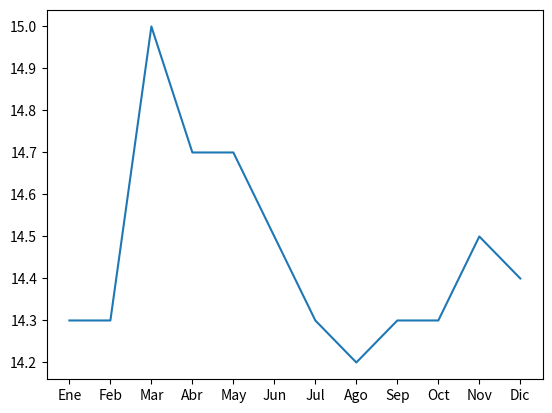
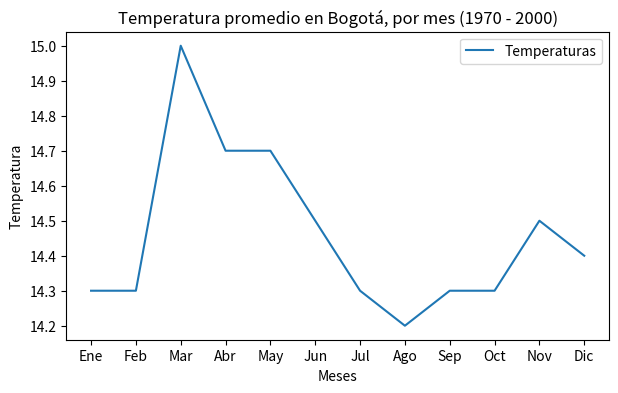
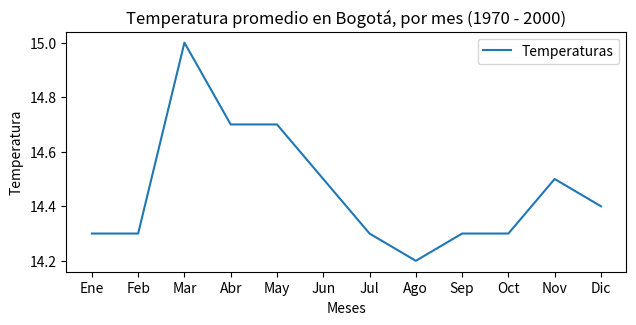
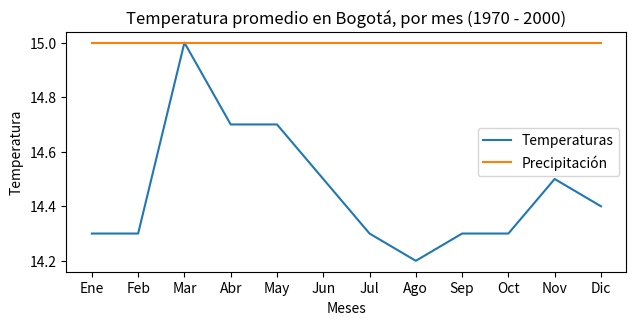
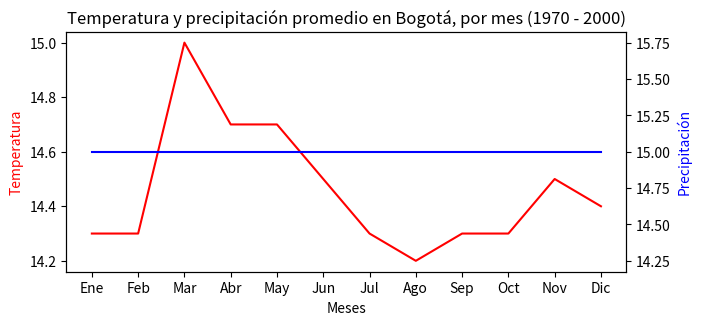

Write Python code to recreate these figures, in order.
import matplotlib.pyplot as plt

meses = ['Ene', 'Feb', 'Mar', 'Abr', 'May', 'Jun', 'Jul', 'Ago', 'Sep', 'Oct', 'Nov', 'Dic']
tem_Bogota = [14.3, 14.3, 15.0, 14.7, 14.7, 14.5, 14.3, 14.2, 14.3, 14.3, 14.5, 14.4]
preci_Bogota = [15, 15, 15, 15, 15, 15, 15, 15, 15, 15, 15, 15]

plt.figure()
plt.plot(meses, tem_Bogota)

plt.figure(figsize = (7,4))
plt.plot(meses, tem_Bogota, label = 'Temperaturas')
plt.xlabel('Meses')
plt.ylabel('Temperatura')
plt.title('Temperatura promedio en Bogotá, por mes (1970 - 2000)')
plt.legend()

fig = plt.figure(figsize = (7,4))
#ax = fig.add_axes(['Izquierda, Abajo, Ancho, Alto'])
ax = fig.add_axes([0.1,0.1,0.8,0.6])
ax.plot(meses, tem_Bogota, label = 'Temperaturas')
ax.set_xlabel('Meses')
ax.set_ylabel('Temperatura')
ax.set_title('Temperatura promedio en Bogotá, por mes (1970 - 2000)')
ax.legend()

fig = plt.figure(figsize = (7,4))
#ax = fig.add_axes(['Izquierda, Abajo, Ancho, Alto'])
ax = fig.add_axes([0.1,0.1,0.8,0.6])
ax.plot(meses, tem_Bogota, label = 'Temperaturas')
ax.plot(meses, preci_Bogota, label = 'Precipitación')
ax.set_xlabel('Meses')
ax.set_ylabel('Temperatura')
ax.set_title('Temperatura promedio en Bogotá, por mes (1970 - 2000)')
ax.legend()

fig = plt.figure(figsize = (7,4))
#ax = fig.add_axes(['Izquierda, Abajo, Ancho, Alto'])
ax = fig.add_axes([0.1,0.1,0.8,0.6])
ax.plot(meses, tem_Bogota, 'r', label = 'Temperaturas')
ax.set_xlabel('Meses')
ax.set_ylabel('Temperatura', color = 'red')
ax.set_title('Temperatura y precipitación promedio en Bogotá, por mes (1970 - 2000)')
ax2 = ax.twinx()
ax2.plot(meses, preci_Bogota, 'b', label = 'Precipitación')
ax2.set_ylabel('Precipitación', color = 'blue')

plt.show()